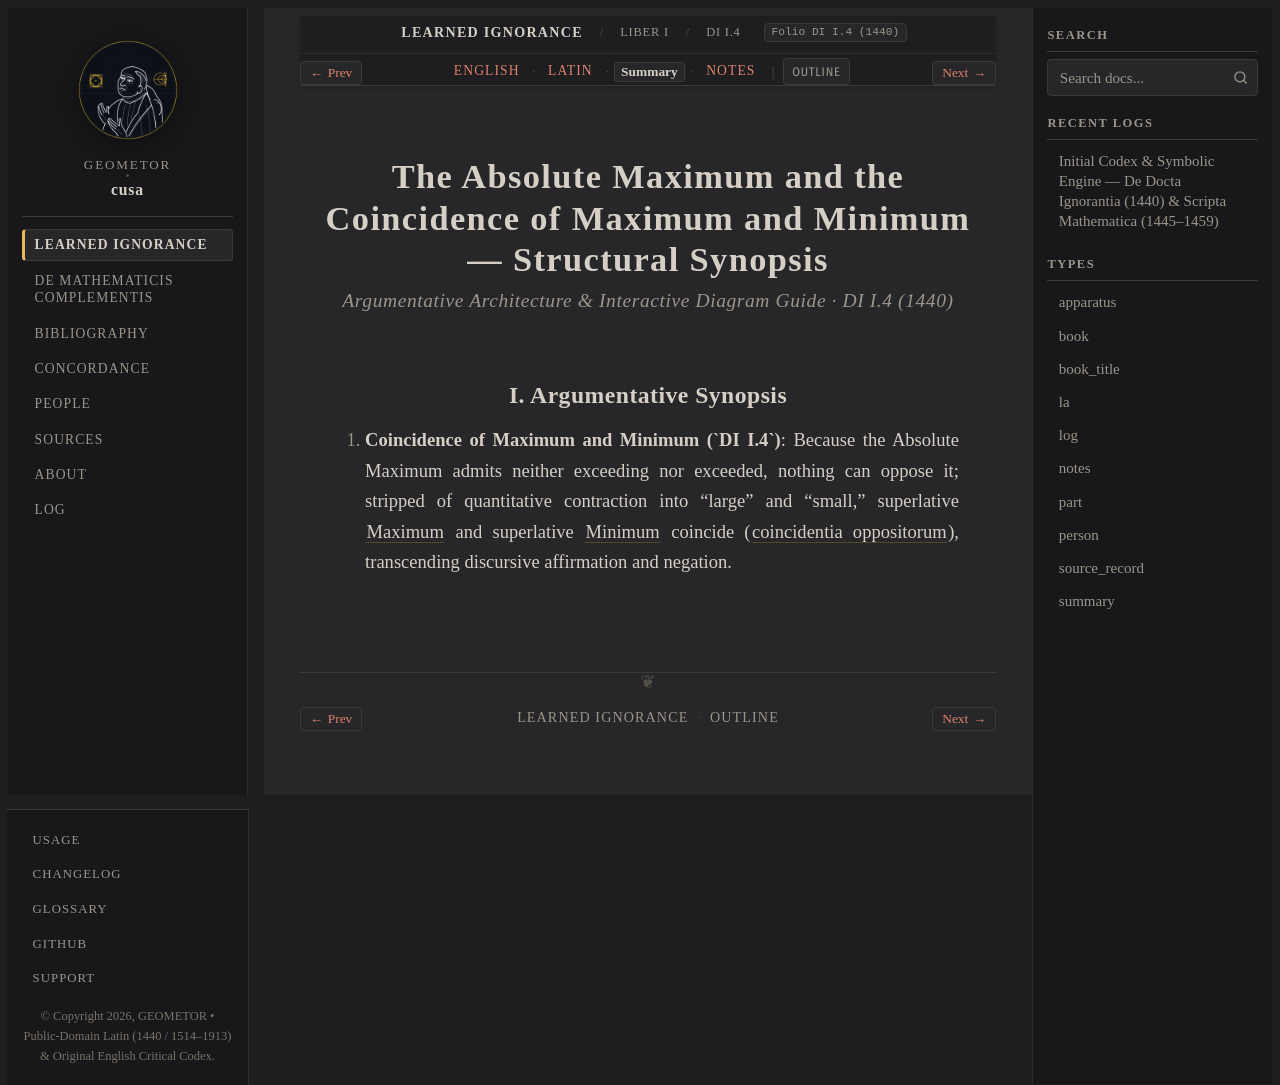

repository: geometor/cusa · page: de_docta_ignorantia/liber_i/cap_04/summary.html · generator: sphinx

:order: 50
:layout: book
:type: summary
:title: The Absolute Maximum and the Coincidence of Maximum and Minimum — Summary
:canonical_id: DI I.4
:original_id: DI I.4
:folio: DI I.4 (1440)
:tracks: English: index | Latin: la | Summary: summary | Notes: notes

.. _cap_04-summary:

=====================================================================================
The Absolute Maximum and the Coincidence of Maximum and Minimum — Structural Synopsis
=====================================================================================

.. rubric:: Argumentative Architecture & Interactive Diagram Guide · DI I.4 (1440)

I. Argumentative Synopsis
-------------------------

1. **Coincidence of Maximum and Minimum (`DI I.4`)**: Because the Absolute Maximum admits neither exceeding nor exceeded, nothing can oppose it; stripped of quantitative contraction into "large" and "small," superlative :term:`Maximum <maximum-absolutum>` and superlative :term:`Minimum <minimum>` coincide (:term:`coincidentia oppositorum <coincidentia-oppositorum>`), transcending discursive affirmation and negation.
